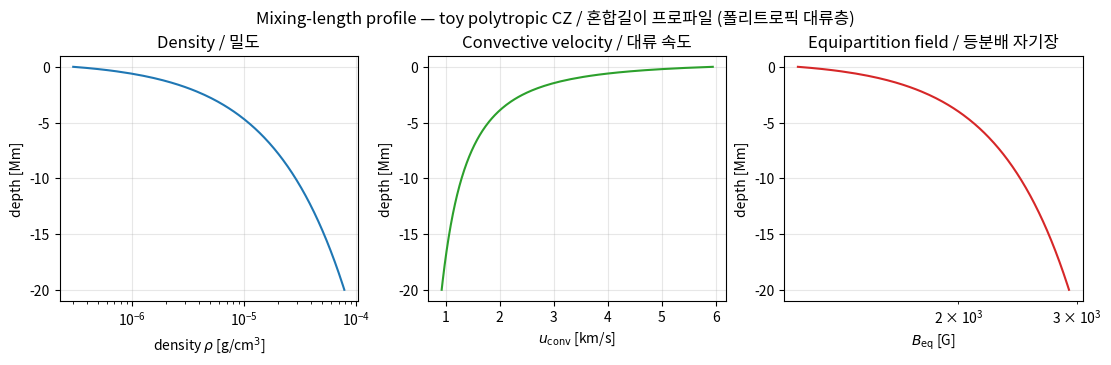
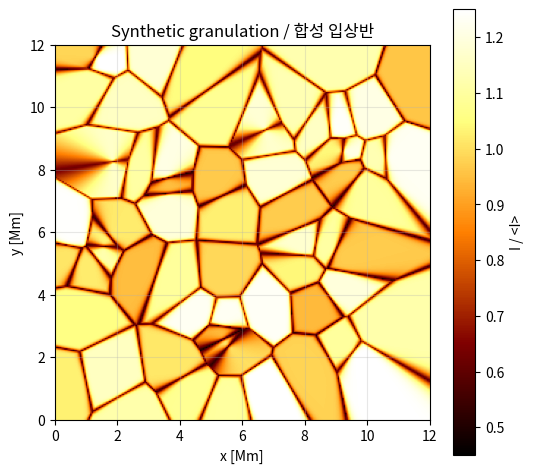
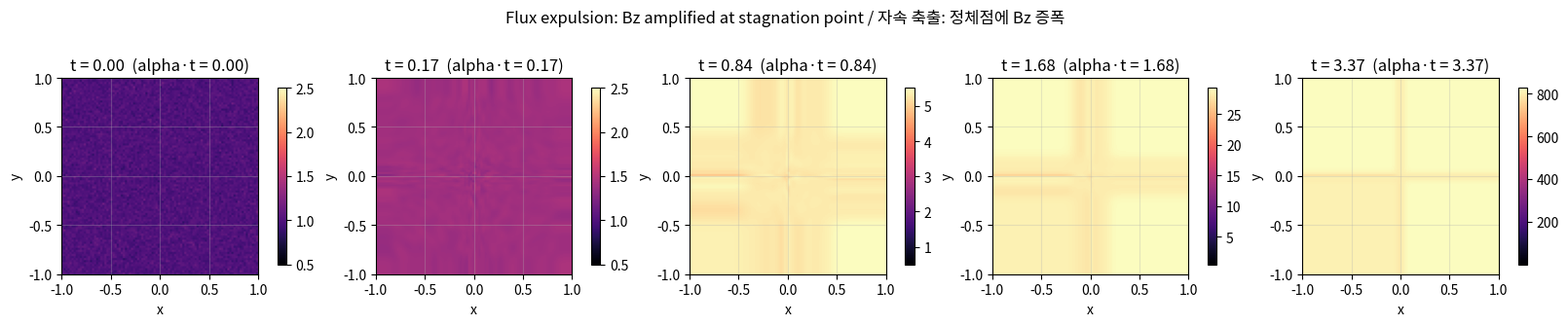
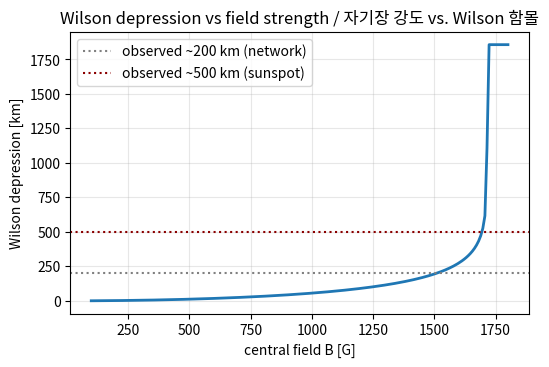
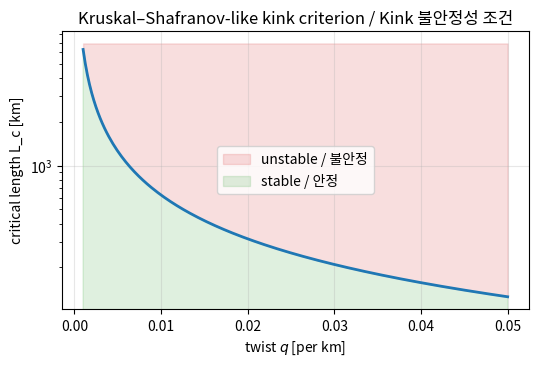
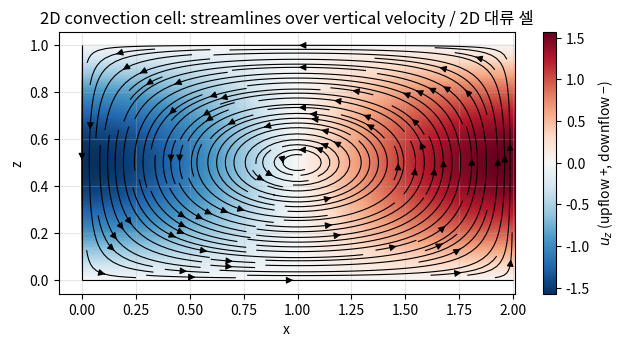
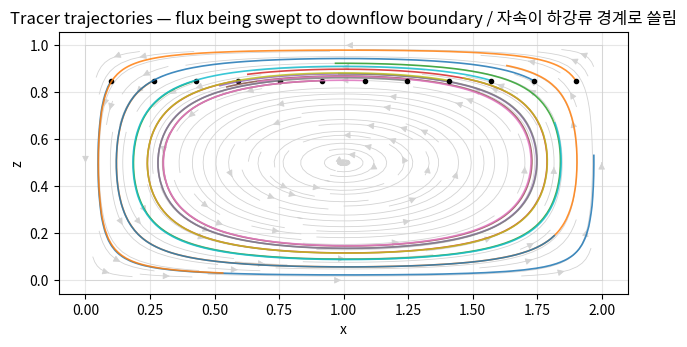

Recreate these plots in Python, in order.
"""Setup: imports and plotting defaults.

Stein (2012) magneto-convection toy-model notebook.
Uses NumPy + Matplotlib only so it runs in any Python 3 environment with the
study-with-ai conda environment.
"""

import numpy as np
import matplotlib.pyplot as plt
from matplotlib.colors import LinearSegmentedColormap

plt.rcParams.update({
    'figure.dpi': 110,
    'font.size': 10,
    'axes.grid': True,
    'grid.alpha': 0.3,
})

# Physical constants in CGS (matching Stein's convention)
G_NEWTON = 6.674e-8       # gravitational constant [cm^3 g^-1 s^-2]
K_B = 1.381e-16           # Boltzmann constant [erg K^-1]
M_H = 1.673e-24           # hydrogen mass [g]

# Solar photospheric conditions (approximate, near tau=1)
RHO_PHOT = 3.0e-7         # density [g cm^-3]
P_PHOT = 1.17e5           # gas pressure [dyne cm^-2]
T_PHOT = 5800.0           # temperature [K]
F_SOLAR = 6.31e10         # solar flux [erg cm^-2 s^-1]
GAMMA = 5.0 / 3.0         # adiabatic index for ideal gas
G_SURF = 2.74e4           # solar surface gravity [cm s^-2]

print('Physical constants loaded.')

def mixing_length_estimates(rho, P, flux, gamma=GAMMA, L_granule_cm=1e8):
    """Compute mixing-length convective velocity and derived quantities.

    Args:
      rho: mass density [g cm^-3].
      P: gas pressure [dyne cm^-2].
      flux: energy flux to carry by convection [erg cm^-2 s^-1].
      gamma: adiabatic index.
      L_granule_cm: characteristic granule size in cm (~1 Mm).

    Returns:
      dict with convective velocity, sound speed, Mach, equipartition B,
      turnover time, and a simulation-like Reynolds number.
    """
    u_conv = (flux / rho) ** (1.0 / 3.0)
    c_s = np.sqrt(gamma * P / rho)
    mach = u_conv / c_s
    B_eq = np.sqrt(4.0 * np.pi * rho) * u_conv
    tau_turnover = L_granule_cm / u_conv
    # Use a simulation-representative kinematic viscosity (grid-scale)
    nu_sim = 1.0e9  # cm^2/s — numerical dissipation typical for LES
    Re_sim = u_conv * L_granule_cm / nu_sim
    return {
        'u_conv_km_s': u_conv / 1e5,
        'c_s_km_s': c_s / 1e5,
        'mach': mach,
        'B_eq_G': B_eq,
        'tau_turnover_s': tau_turnover,
        'Re_sim': Re_sim,
    }


results = mixing_length_estimates(RHO_PHOT, P_PHOT, F_SOLAR)
print('--- Mixing-Length Estimates at tau=1 ---')
print(f"Convective velocity   u_conv = {results['u_conv_km_s']:.2f} km/s")
print(f"Sound speed           c_s    = {results['c_s_km_s']:.2f} km/s")
print(f"Mach number           Ma     = {results['mach']:.3f}")
print(f"Equipartition B       B_eq   = {results['B_eq_G']:.0f} G")
print(f"Turnover time         tau    = {results['tau_turnover_s']:.1f} s (granule lifetime ~300 s)")
print(f"Simulation Reynolds   Re     = {results['Re_sim']:.1e}")

# Depth-dependent estimate: quick mixing-length profile using a polytropic convection zone.
# Depth z (negative downward) from tau=1 in km.
z_km = np.linspace(0.0, -20000.0, 200)   # down to 20 Mm below surface
# Simple polytropic approximation: rho(z) = rho0 * (1 + z/H_poly)^m, with m=3/2
H_poly_km = 500.0  # effective scale
rho_z = RHO_PHOT * (1.0 - z_km / H_poly_km) ** 1.5  # z<0 so factor grows
P_z = P_PHOT * (1.0 - z_km / H_poly_km) ** (1.5 + 1)
u_conv_z = (F_SOLAR / rho_z) ** (1.0 / 3.0) / 1e5  # km/s
B_eq_z = np.sqrt(4 * np.pi * rho_z) * (F_SOLAR / rho_z) ** (1.0 / 3.0)  # Gauss

fig, axes = plt.subplots(1, 3, figsize=(11, 3.3), constrained_layout=True)
axes[0].plot(rho_z, z_km / 1000.0)
axes[0].set_xscale('log')
axes[0].set_xlabel(r'density $\rho$ [g/cm$^3$]')
axes[0].set_ylabel('depth [Mm]')
axes[0].set_title('Density / 밀도')

axes[1].plot(u_conv_z, z_km / 1000.0, color='tab:green')
axes[1].set_xlabel(r'$u_{\rm conv}$ [km/s]')
axes[1].set_ylabel('depth [Mm]')
axes[1].set_title('Convective velocity / 대류 속도')

axes[2].plot(B_eq_z, z_km / 1000.0, color='tab:red')
axes[2].set_xscale('log')
axes[2].set_xlabel(r'$B_{\rm eq}$ [G]')
axes[2].set_ylabel('depth [Mm]')
axes[2].set_title('Equipartition field / 등분배 자기장')
plt.suptitle('Mixing-length profile — toy polytropic CZ / 혼합길이 프로파일 (폴리트로픽 대류층)', y=1.06)
plt.show()

def synthetic_granulation(n_grid=256, domain_mm=12.0, n_cells=64, rng_seed=42):
    """Create a toy granulation intensity map.

    Intensity is bright near Voronoi seed points (granule centers) and dark on
    the boundaries (intergranular lanes). The brightness of each granule is
    mildly varied to mimic life-cycle differences.

    Args:
      n_grid: number of pixels per side.
      domain_mm: physical size of the domain in Mm.
      n_cells: number of granule seeds (typical granule size ~1 Mm).
      rng_seed: seed for reproducibility.

    Returns:
      (X, Y, intensity) — coordinate grids in Mm and normalized intensity.
    """
    rng = np.random.default_rng(rng_seed)
    xs = np.linspace(0.0, domain_mm, n_grid)
    ys = np.linspace(0.0, domain_mm, n_grid)
    X, Y = np.meshgrid(xs, ys)
    # Randomly place granule seeds
    seeds = rng.uniform(0.0, domain_mm, size=(n_cells, 2))
    brightness = rng.uniform(0.85, 1.15, size=n_cells)
    # Distance to nearest seed
    dx = X[..., None] - seeds[:, 0]
    dy = Y[..., None] - seeds[:, 1]
    dist = np.sqrt(dx ** 2 + dy ** 2)
    # For each pixel find the two nearest seeds
    sorted_dist = np.sort(dist, axis=-1)
    d1 = sorted_dist[..., 0]
    d2 = sorted_dist[..., 1]
    nearest = np.argmin(dist, axis=-1)
    cell_bright = brightness[nearest]
    # Darken toward the boundary (where d1 ~ d2) — width of lane ~0.1 Mm
    lane = (d2 - d1) / 0.12
    lane_factor = np.tanh(lane)  # 0 on boundary, 1 inside cell
    base = 0.55 + 0.55 * lane_factor
    intensity = base * cell_bright
    return X, Y, intensity


X, Y, I = synthetic_granulation()
fig, ax = plt.subplots(figsize=(5.5, 5.0))
im = ax.imshow(I, origin='lower', extent=(X.min(), X.max(), Y.min(), Y.max()),
               cmap='afmhot', vmin=0.45, vmax=1.25)
ax.set_xlabel('x [Mm]')
ax.set_ylabel('y [Mm]')
ax.set_title('Synthetic granulation / 합성 입상반')
plt.colorbar(im, label='I / <I>')
plt.tight_layout()
plt.show()
print(f'Granules per Mm^2 ~ {64 / 12.0**2:.2f} (observed ~1 Mm per granule → 1 per Mm^2).')

def flux_expulsion_sim(n=96, L=1.0, alpha=1.0, n_steps=400, dt=None, seed=1):
    """2D flux expulsion under a steady converging flow (ideal MHD limit).

    We integrate the vertical component of B on a 2D (x, y) grid using an
    upwind finite-difference scheme. The flow is u_x = -alpha * x, u_y = -alpha * y.

    Args:
      n: grid resolution.
      L: half-size of the square domain.
      alpha: convergence rate [1/time].
      n_steps: number of time steps.
      dt: time step (auto-CFL if None).
      seed: rng seed for initial field.

    Returns:
      x, y, snapshots (dict time -> Bz).
    """
    rng = np.random.default_rng(seed)
    xs = np.linspace(-L, L, n)
    ys = np.linspace(-L, L, n)
    dx = xs[1] - xs[0]
    X, Y = np.meshgrid(xs, ys)
    u_x = -alpha * X
    u_y = -alpha * Y
    # CFL
    if dt is None:
        dt = 0.4 * dx / (alpha * L)
    # Initial condition: uniform seed + small noise
    Bz = 1.0 + 0.05 * rng.standard_normal(X.shape)
    snapshots = {0.0: Bz.copy()}
    save_times = [int(n_steps * f) for f in (0.05, 0.25, 0.5, 1.0)]
    for step in range(1, n_steps + 1):
        # Upwind gradients for advective part
        dBdx = np.zeros_like(Bz)
        dBdy = np.zeros_like(Bz)
        # x direction
        dBdx[:, 1:-1] = np.where(u_x[:, 1:-1] >= 0,
                                 (Bz[:, 1:-1] - Bz[:, :-2]) / dx,
                                 (Bz[:, 2:] - Bz[:, 1:-1]) / dx)
        dBdy[1:-1, :] = np.where(u_y[1:-1, :] >= 0,
                                 (Bz[1:-1, :] - Bz[:-2, :]) / dx,
                                 (Bz[2:, :] - Bz[1:-1, :]) / dx)
        div_u = -2.0 * alpha  # 2D horizontal divergence of u is -2 alpha
        # d Bz/dt = -u . grad Bz - Bz * div(u)
        dBz = -u_x * dBdx - u_y * dBdy - Bz * div_u
        Bz = Bz + dt * dBz
        # Reflective boundary: keep outer rim fixed at initial mean
        Bz[0, :] = Bz[1, :]
        Bz[-1, :] = Bz[-2, :]
        Bz[:, 0] = Bz[:, 1]
        Bz[:, -1] = Bz[:, -2]
        if step in save_times:
            snapshots[step * dt] = Bz.copy()
    return xs, ys, snapshots


xs, ys, snaps = flux_expulsion_sim()
times = sorted(snaps.keys())
fig, axes = plt.subplots(1, len(times), figsize=(3.2 * len(times), 3.2),
                         constrained_layout=True)
for ax, t in zip(axes, times):
    im = ax.imshow(snaps[t], origin='lower', extent=(xs.min(), xs.max(), ys.min(), ys.max()),
                   cmap='magma', vmin=0.5, vmax=max(snaps[t].max(), 2.5))
    ax.set_title(f't = {t:.2f}  (alpha·t = {t:.2f})')
    ax.set_xlabel('x')
    ax.set_ylabel('y')
    plt.colorbar(im, ax=ax, fraction=0.045)
plt.suptitle('Flux expulsion: Bz amplified at stagnation point / 자속 축출: 정체점에 Bz 증폭', y=1.04)
plt.show()

def wilson_depression(B_center_G_array, T_K=T_PHOT, g=G_SURF, mu=1.3):
    """Estimate Wilson depression for a range of flux-tube field strengths.

    We assume the external atmosphere is isothermal with pressure scale
    height H = k_B T / (mu m_H g), and that inside the tube the pressure
    deficit p_out - p_in = B^2/(8*pi) at the same z. We solve for the
    depth delta z where tau_in = 1, approximating tau ~ rho * kappa * z and
    assuming kappa is roughly constant near the surface.

    Args:
      B_center_G_array: field strengths [G].
      T_K: temperature [K].
      g: gravity [cm/s^2].
      mu: mean molecular weight (partial ionization).

    Returns:
      depressions in km.
    """
    H = K_B * T_K / (mu * M_H * g)
    p_mag = B_center_G_array ** 2 / (8.0 * np.pi)
    # Pressure deficit corresponds to depth shift in isothermal atmosphere:
    #   p_out(z0 - dz) = p_out(z0) * exp(dz/H); require this equal p_in(z0)
    #   where p_in(z0) = p_out(z0) - p_mag.
    # Avoid log of non-positive: clip
    ratio = np.clip(1.0 - p_mag / P_PHOT, 1e-6, 1.0)
    dz_cm = -H * np.log(ratio)
    return dz_cm / 1e5  # km


B_range = np.linspace(100.0, 1800.0, 200)
depress_km = wilson_depression(B_range)

fig, ax = plt.subplots(figsize=(5.5, 3.8))
ax.plot(B_range, depress_km, lw=2)
ax.axhline(200.0, ls=':', color='gray', label='observed ~200 km (network)')
ax.axhline(500.0, ls=':', color='darkred', label='observed ~500 km (sunspot)')
ax.set_xlabel('central field B [G]')
ax.set_ylabel('Wilson depression [km]')
ax.set_title('Wilson depression vs field strength / 자기장 강도 vs. Wilson 함몰')
ax.legend()
plt.tight_layout()
plt.show()
print(f'Maximum field before total evacuation: B_max = sqrt(8 pi P) = {np.sqrt(8 * np.pi * P_PHOT):.0f} G')

def kink_stability_boundary(a_array_km, q_array_per_km, phi_crit=2 * np.pi):
    """Return the critical length L_c(a, q) from Phi = q * a * L / a > phi_crit.

    With Phi = q * L (since B_phi/B_z = q * a), instability sets in when
    L > phi_crit / q.

    Args:
      a_array_km: tube radii [km] (not used in boundary, kept for meshing).
      q_array_per_km: twist parameter 1/km.
      phi_crit: critical twist (≈2 pi).

    Returns:
      L_crit_km array.
    """
    return phi_crit / q_array_per_km


q_vals = np.linspace(0.001, 0.05, 200)  # per km (inverse length)
L_crit = kink_stability_boundary(None, q_vals)

fig, ax = plt.subplots(figsize=(5.5, 3.8))
ax.plot(q_vals, L_crit, lw=2)
ax.fill_between(q_vals, L_crit, L_crit.max() * 1.1, color='tab:red', alpha=0.15,
                label='unstable / 불안정')
ax.fill_between(q_vals, 0.0, L_crit, color='tab:green', alpha=0.15,
                label='stable / 안정')
ax.set_xlabel(r'twist $q$ [per km]')
ax.set_ylabel('critical length L_c [km]')
ax.set_yscale('log')
ax.set_title('Kruskal–Shafranov-like kink criterion / Kink 불안정성 조건')
ax.legend()
plt.tight_layout()
plt.show()

def convection_cell(n=160, Lx=2.0, Lz=1.0, A=1.0):
    """Stream-function convection cell + velocity + passive-field visualization.

    Args:
      n: grid resolution.
      Lx, Lz: cell size.
      A: amplitude of stream function.

    Returns:
      dict with X, Z, u_x, u_z, psi.
    """
    xs = np.linspace(0.0, Lx, n)
    zs = np.linspace(0.0, Lz, n)
    X, Z = np.meshgrid(xs, zs)
    psi = A * np.sin(np.pi * X / Lx) * np.sin(np.pi * Z / Lz)
    dpsi_dz = (A * np.pi / Lz) * np.sin(np.pi * X / Lx) * np.cos(np.pi * Z / Lz)
    dpsi_dx = (A * np.pi / Lx) * np.cos(np.pi * X / Lx) * np.sin(np.pi * Z / Lz)
    u_x = dpsi_dz
    u_z = -dpsi_dx
    return {'X': X, 'Z': Z, 'u_x': u_x, 'u_z': u_z, 'psi': psi}


cell = convection_cell()
fig, ax = plt.subplots(figsize=(6.5, 3.6))
# Temperature proxy: hot at top-center of upflow, cool at top of downflow
T_proxy = cell['u_z']  # upflow positive
im = ax.pcolormesh(cell['X'], cell['Z'], T_proxy, cmap='RdBu_r', shading='auto',
                   vmin=-np.max(np.abs(T_proxy)), vmax=np.max(np.abs(T_proxy)))
strm = ax.streamplot(cell['X'], cell['Z'], cell['u_x'], cell['u_z'],
                     density=1.6, color='k', linewidth=0.8)
ax.set_xlabel('x')
ax.set_ylabel('z')
ax.set_title('2D convection cell: streamlines over vertical velocity / 2D 대류 셀')
plt.colorbar(im, label=r'$u_z$ (upflow +, downflow −)')
plt.tight_layout()
plt.show()
print('Note the broad central upflow and narrow boundary downflow — a hallmark of stratified convection.')
print('넓은 중앙 상승류와 좁은 경계 하강류에 주목 — 성층 대류의 특징.')

# Passive scalar integration: advect a horizontal field line bundle through one turnover time.
def advect_tracers(cell, n_tracers=12, t_end=2.0, n_steps=400):
    """Advect tracer particles through the convection cell velocity field.

    Args:
      cell: convection-cell dict from convection_cell().
      n_tracers: number of tracer streamlines.
      t_end: integration time.
      n_steps: Euler steps.

    Returns:
      tracer positions array of shape (n_tracers, n_steps+1, 2).
    """
    Lx = cell['X'].max()
    Lz = cell['Z'].max()
    xs = np.linspace(0.05 * Lx, 0.95 * Lx, n_tracers)
    zs = np.full_like(xs, 0.85 * Lz)  # start near top
    positions = np.zeros((n_tracers, n_steps + 1, 2))
    positions[:, 0, 0] = xs
    positions[:, 0, 1] = zs
    dt = t_end / n_steps
    # Extract sampling
    nx = cell['X'].shape[1]
    nz = cell['X'].shape[0]
    for step in range(n_steps):
        p = positions[:, step, :]
        ix = np.clip((p[:, 0] / Lx * (nx - 1)).astype(int), 0, nx - 1)
        iz = np.clip((p[:, 1] / Lz * (nz - 1)).astype(int), 0, nz - 1)
        ux = cell['u_x'][iz, ix]
        uz = cell['u_z'][iz, ix]
        new = p + dt * np.stack([ux, uz], axis=1)
        # clip to box
        new[:, 0] = np.clip(new[:, 0], 0.0, Lx)
        new[:, 1] = np.clip(new[:, 1], 0.0, Lz)
        positions[:, step + 1, :] = new
    return positions


tracers = advect_tracers(cell)
fig, ax = plt.subplots(figsize=(6.5, 3.6))
ax.streamplot(cell['X'], cell['Z'], cell['u_x'], cell['u_z'],
              density=1.3, color='lightgray', linewidth=0.6)
for k in range(tracers.shape[0]):
    ax.plot(tracers[k, :, 0], tracers[k, :, 1], '-', lw=1.2, alpha=0.85)
    ax.plot(tracers[k, 0, 0], tracers[k, 0, 1], 'o', ms=3, color='k')
ax.set_xlabel('x')
ax.set_ylabel('z')
ax.set_title('Tracer trajectories — flux being swept to downflow boundary / 자속이 하강류 경계로 쓸림')
plt.tight_layout()
plt.show()
